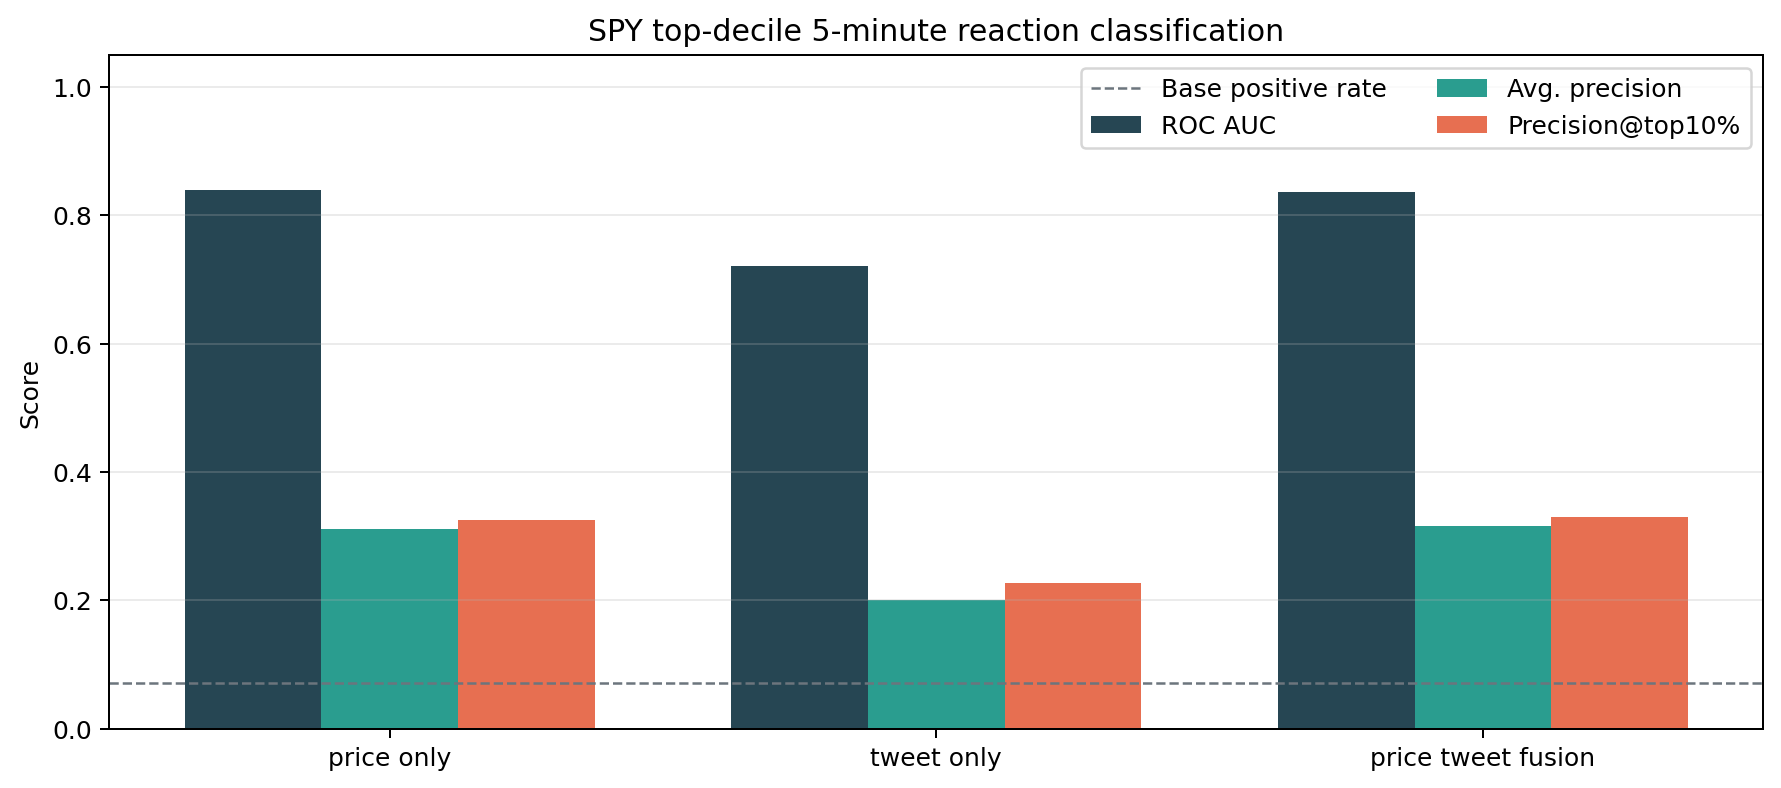

Source data for this figure (header and first rows):
model, features, train_samples, test_samples, positive_rate_test, roc_auc, average_precision, f1_at_0_5, precision_at_top_10pct, precision_at_top_5pct
price_only, 7, 189534, 47384, 0.07038, 0.8394, 0.311, 0.3622, 0.325, 0.4069
tweet_only, 10, 189534, 47384, 0.07038, 0.7216, 0.1998, 0.2228, 0.2265, 0.2862
price_tweet_fusion, 17, 189534, 47384, 0.07038, 0.8368, 0.3157, 0.3692, 0.3297, 0.4086
